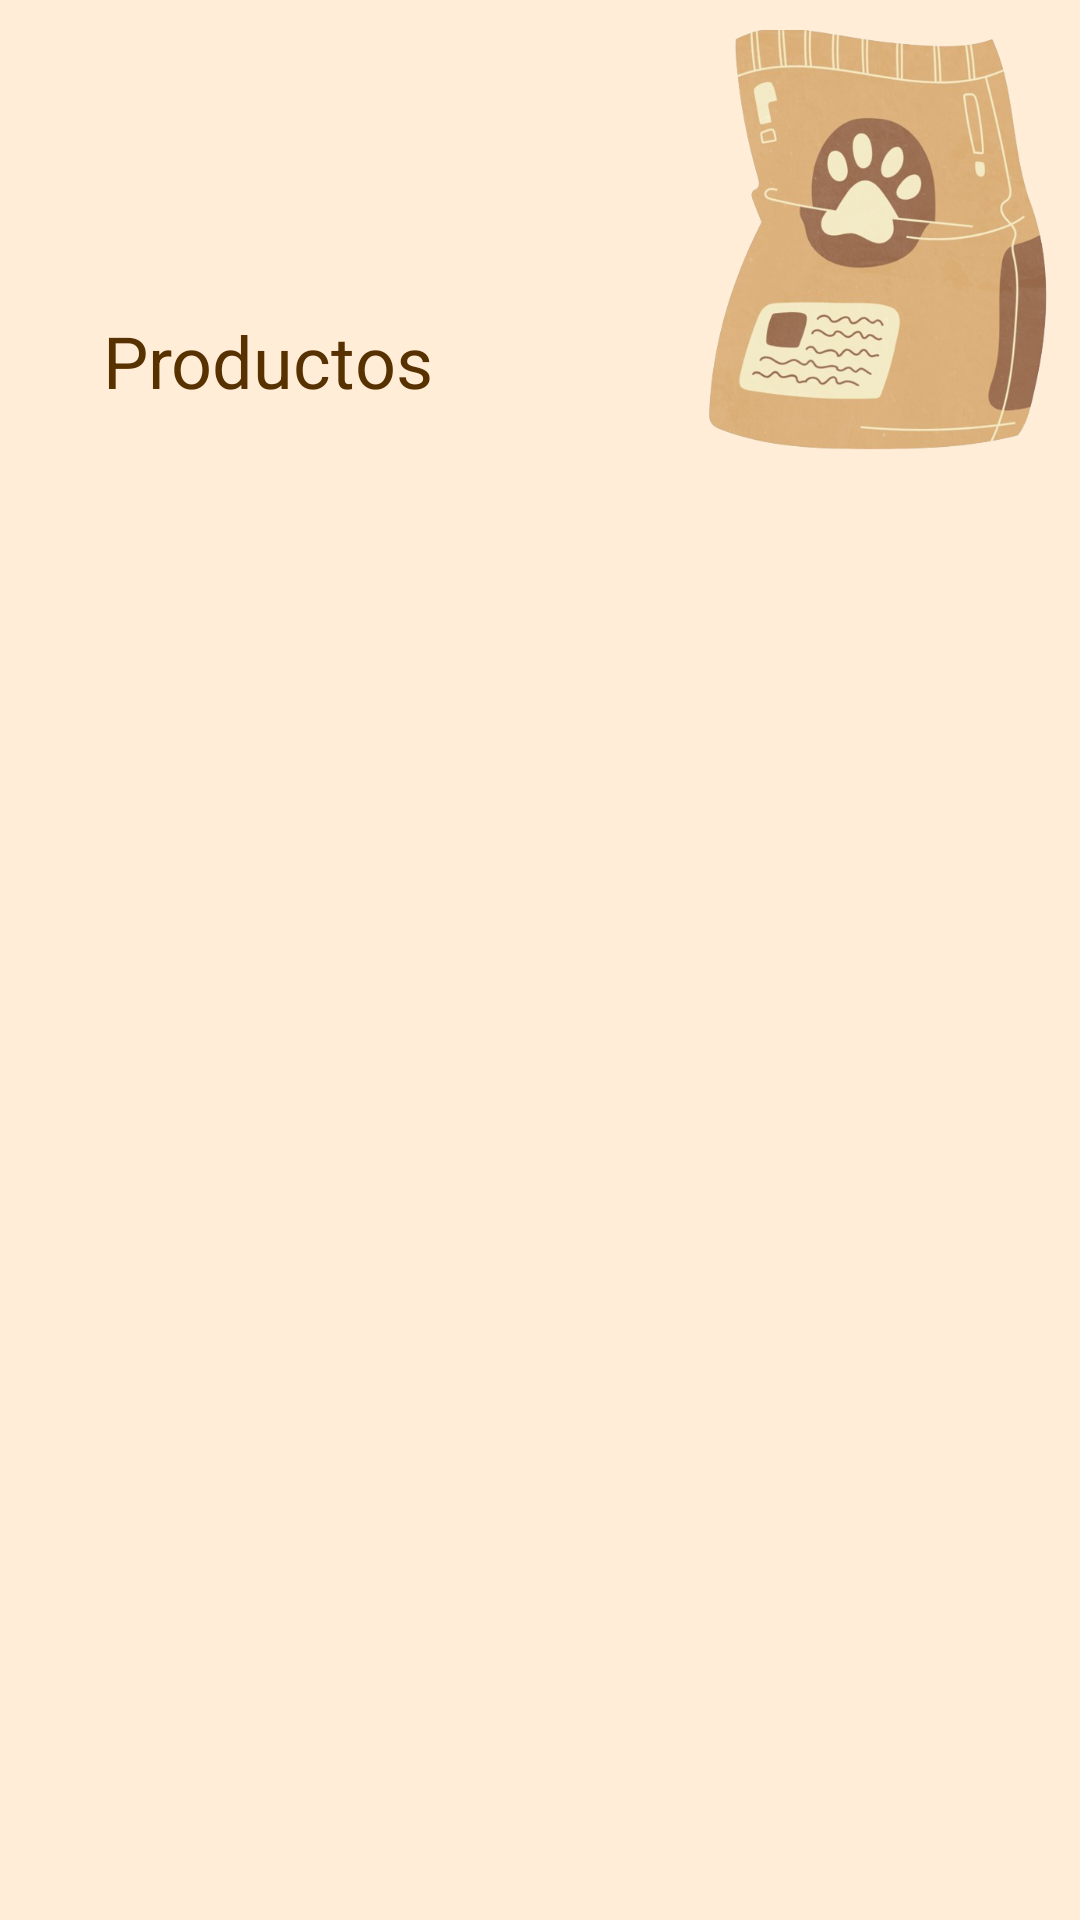

Android layout source for this screen:
<!-- AndroidManifest.xml: application theme Theme.HappyPets -->
<!-- res/layout/fragment_productos.xml -->
<?xml version="1.0" encoding="utf-8"?>
<FrameLayout xmlns:android="http://schemas.android.com/apk/res/android"
    xmlns:app="http://schemas.android.com/apk/res-auto"
    xmlns:tools="http://schemas.android.com/tools"
    android:layout_width="match_parent"
    android:layout_height="match_parent"
    android:background="@color/beige_100"
    tools:context=".ui.productos.ProductosFragment">

    <androidx.constraintlayout.widget.ConstraintLayout
        android:layout_width="match_parent"
        android:layout_height="match_parent">

        <ImageView
            android:id="@+id/imageView4"
            android:layout_width="142dp"
            android:layout_height="140dp"
            android:layout_marginTop="10dp"
            android:background="#00FFFFFF"
            android:backgroundTint="#FFFFFF"
            android:src="@drawable/comida"
            app:layout_constraintEnd_toEndOf="parent"
            app:layout_constraintHorizontal_bias="1.0"
            app:layout_constraintStart_toStartOf="parent"
            app:layout_constraintTop_toTopOf="parent" />

        <TextView
            android:id="@+id/textView5"
            android:layout_width="113dp"
            android:layout_height="35dp"
            android:layout_marginTop="104dp"
            android:text="Productos"
            android:textColor="@color/brown_700"
            android:textSize="24sp"
            app:layout_constraintEnd_toStartOf="@+id/imageView4"
            app:layout_constraintHorizontal_bias="0.326"
            app:layout_constraintStart_toStartOf="parent"
            app:layout_constraintTop_toTopOf="parent" />

        <androidx.recyclerview.widget.RecyclerView
            android:id="@+id/recyclerView_Productos"
            android:layout_width="363dp"
            android:layout_height="450dp"
            android:layout_marginTop="12dp"
            app:layout_constraintEnd_toEndOf="parent"
            app:layout_constraintHorizontal_bias="1.0"
            app:layout_constraintStart_toStartOf="parent"
            app:layout_constraintTop_toBottomOf="@+id/imageView4" />

        <com.google.android.material.floatingactionbutton.FloatingActionButton
            android:id="@+id/AgregarProductoButton"
            android:layout_width="wrap_content"
            android:layout_height="wrap_content"
            android:layout_marginTop="10dp"
            android:layout_marginEnd="32dp"
            android:layout_marginBottom="32dp"
            android:clickable="true"
            android:src="@drawable/baseline_add_24"
            app:backgroundTint="@color/brown_300"
            app:layout_constraintBottom_toBottomOf="parent"
            app:layout_constraintEnd_toEndOf="parent"
            app:layout_constraintTop_toBottomOf="@+id/recyclerView_Productos"
            app:layout_constraintVertical_bias="0.0" />

    </androidx.constraintlayout.widget.ConstraintLayout>


</FrameLayout>
<!-- resources referenced by this layout -->
<resources>
  <color name="beige_100">#FFEDD8</color>
  <color name="brown_300">#D4A276</color>
  <color name="brown_700">#583101</color>
  <!-- drawable baseline_add_24 (drawable) -->
  <vector xmlns:android="http://schemas.android.com/apk/res/android" android:height="24dp" android:tint="#583101" android:viewportHeight="24" android:viewportWidth="24" android:width="24dp">
        
      <path android:fillColor="@android:color/white" android:pathData="M19,13h-6v6h-2v-6H5v-2h6V5h2v6h6v2z"/>
      
  </vector>
  <!-- drawable comida: png bitmap (drawable, 261622 bytes) -->
  <style name="Theme.HappyPets" parent="Theme.MaterialComponents.DayNight.NoActionBar">
          
          <item name="colorPrimary">@color/brown_300</item>
          <item name="colorPrimaryVariant">@color/brown_700</item>
          <item name="colorOnPrimary">@color/white</item>
          
          <item name="colorSecondary">@color/beige_200</item>
          <item name="colorSecondaryVariant">@color/beige_100</item>
          <item name="colorOnSecondary">@color/black</item>
          
          <item name="android:statusBarColor">?attr/colorPrimaryVariant</item>
          
      </style>
  <color name="white">#FFFFFFFF</color>
  <color name="beige_200">#F3D5B5</color>
  <color name="black">#FF000000</color>
</resources>
